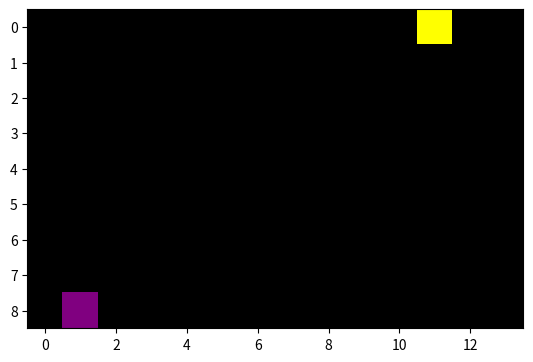

This figure's Python source:
import numpy as np 
import matplotlib.pyplot  as plt  
from matplotlib.colors import  ListedColormap  


class SnakeEnv:
    def __init__(self, H:int, W:int):
        self.H  = H
        self.W = W
        self.object2code = {'Free':0,
                            'Snake':1,
                            'Food':2,
                            'Head':3,
                            'Out':4}
        self.Action2Code = {'Up':0,
                            'Right':1,
                            'Down':2,
                            'Left':3}
        self.Action2Trans = {"Up":np.array([-1,0]),
                             "Right":np.array([0,+1]),
                             "Down":np.array([+1,0]),
                             "Left":np.array([0,-1])}
        
        self.nAction = len(self.Action2Code)
        self.Reset()


    def Reset(self):
        self.Map = np.zeros((self.H,self.W),dtype=np.int8)
        self.ResetFood()
        self.ResetSnake()

    def ResetFood(self):
        m = self.Map == self.object2code['Food']
        self.Map[m] = self.object2code['Free']
        h = np.random.randint(low=0, high=self.H)
        w = np.random.randint(low=0, high=self.W)
        while self.Map[h,w] != self.object2code['Free']:
            h = np.random.randint(low=0, high=self.H)
            w = np.random.randint(low=0, high=self.W)
        self.Map[h,w] = self.object2code['Food']
        self.Food = np.array([w,h])

    def ResetSnake(self):
        m1 = self.Map == self.object2code['Snake']
        m2 = self.Map == self.object2code['Head']
        self.Map[m1] = self.object2code['Free']
        self.Map[m2] = self.object2code['Free']
        h = np.random.randint(low=0, high=self.H)
        w = np.random.randint(low=0, high=self.W)
        while self.Map[h,w] != self.object2code['Free']:
            h = np.random.randint(low=0, high=self.H)
            w = np.random.randint(low=0, high=self.W)
        self.Map[h,w] = self.object2code['Head']
        self.Head = np.array([w,h])
        self.Snake = []

    def show(self):
        colors = ['black', 'orange','yellow','purple']  

        cmap = ListedColormap(colors)

        plt.imshow(self.Map, cmap=cmap)
        plt.show()

Env = SnakeEnv(9,14)
Env.show()

print("end")